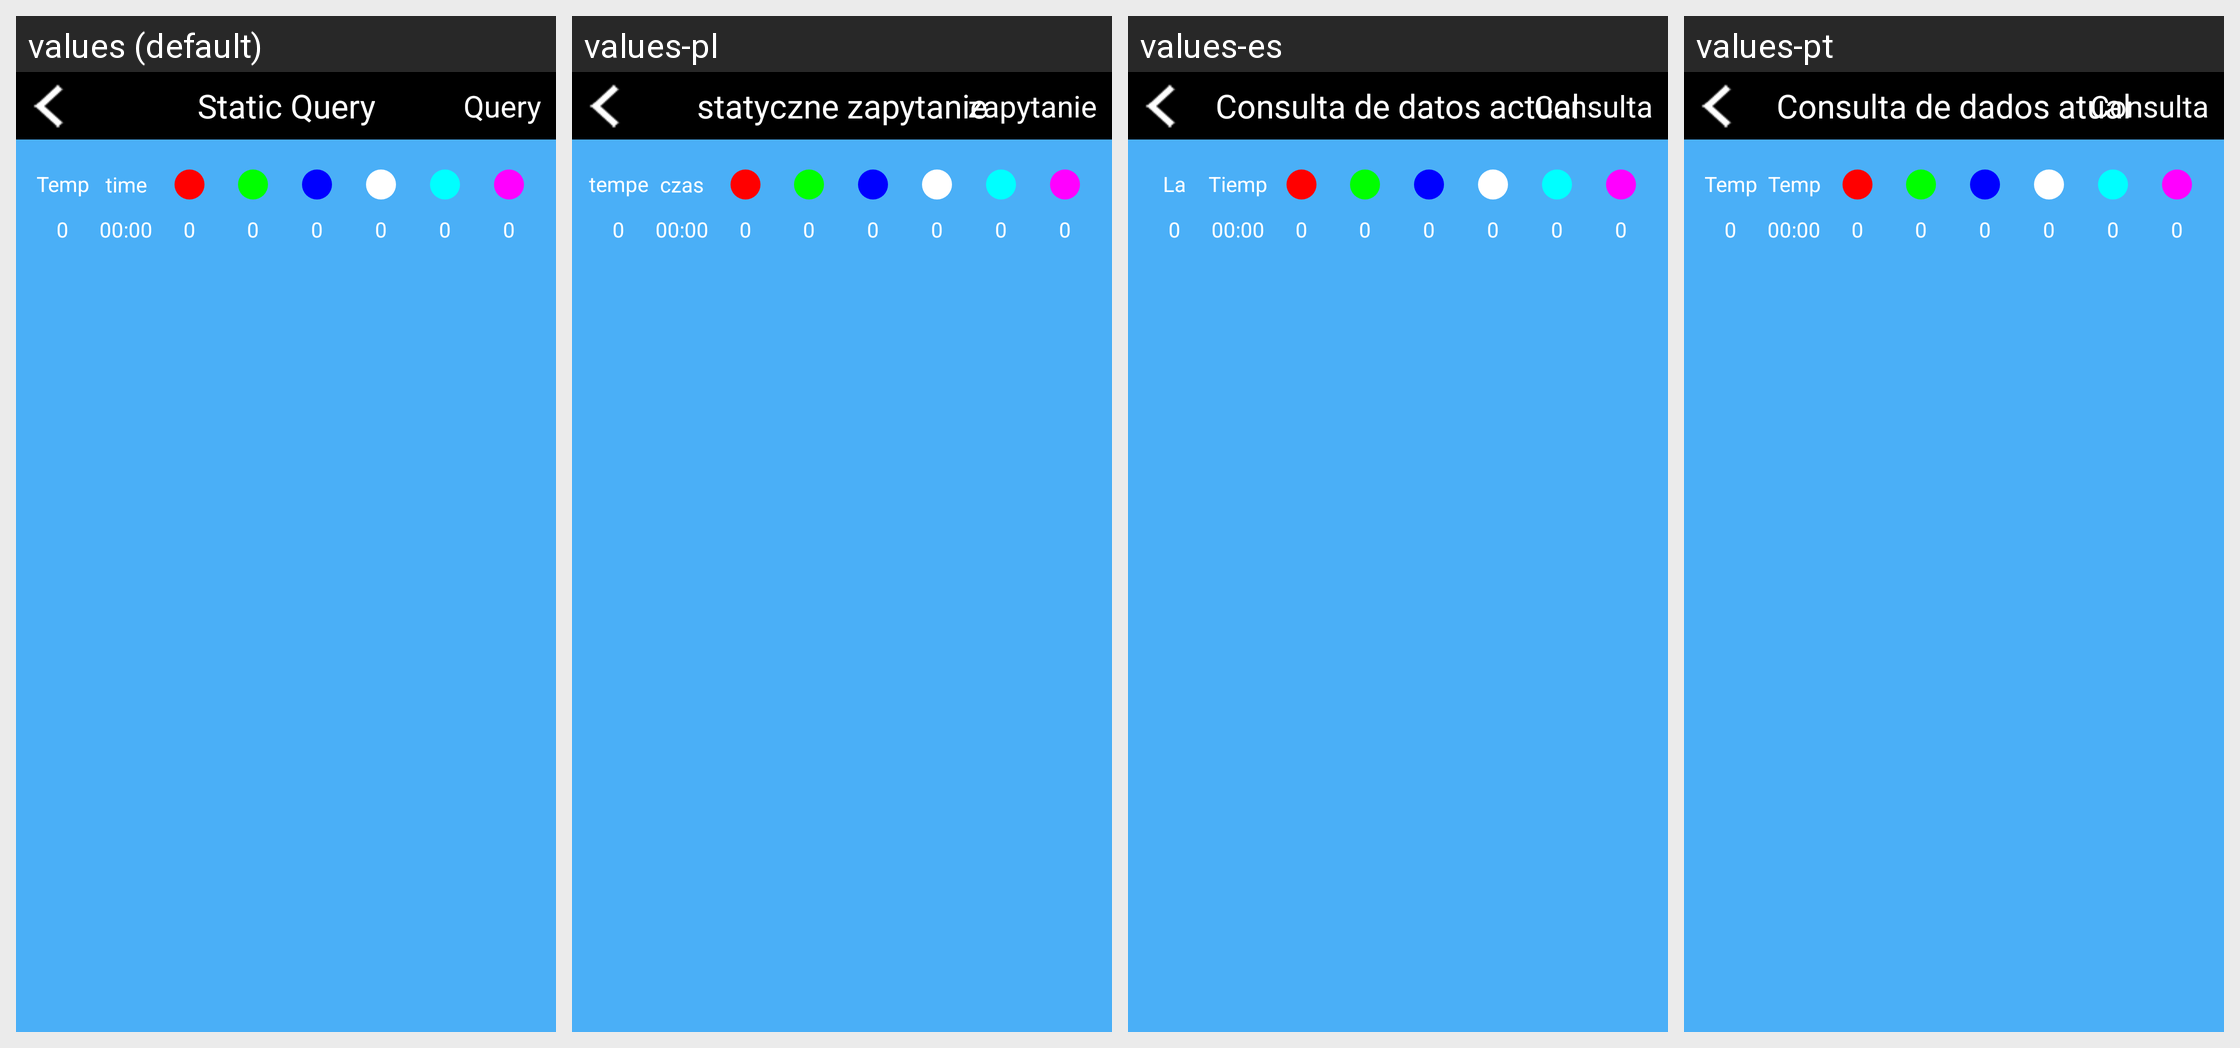

The same Android screen rendered under several of its app's locales, left to right. List the strings drawn on it with the default value and each locale's translation.
Android screen res/layout/activity_current_query.xml rendered under 4 locales, left to right: values (default), values-pl, values-es, values-pt. Device: Nexus 5 (rendered at 1080×1920; each locale shown at half size, 540×960, under a caption strip naming it); theme AppTheme.
Other locales in the repository, not shown: values-da, values-de, values-de-rDE, values-en, values-fr, values-fr-rFR, values-it, values-ja, values-ja-rJP, values-ko, values-ko-rKR, values-nl, values-ro, values-ru, values-tr, values-vi-rVN, values-zh, values-zh-rCN, values-zh-rHK, values-zh-rTW.
Strings drawn on this screen, with the default value and each locale's value (text and hints the layout hard-codes, and strings that could not be matched under every locale, appear in the picture but are not listed):

currentquery
  values: Static Query
  values-pl: statyczne zapytanie
  values-es: Consulta de datos actual
  values-pt: Consulta de dados atual

query
  values: Query
  values-pl: zapytanie
  values-es: Consulta
  values-pt: Consulta

temperature
  values: Temperature
  values-pl: temperatura
  values-es: La temperatura
  values-pt: Temperatura

time
  values: time
  values-pl: czas
  values-es: Tiempo
  values-pt: Tempo
